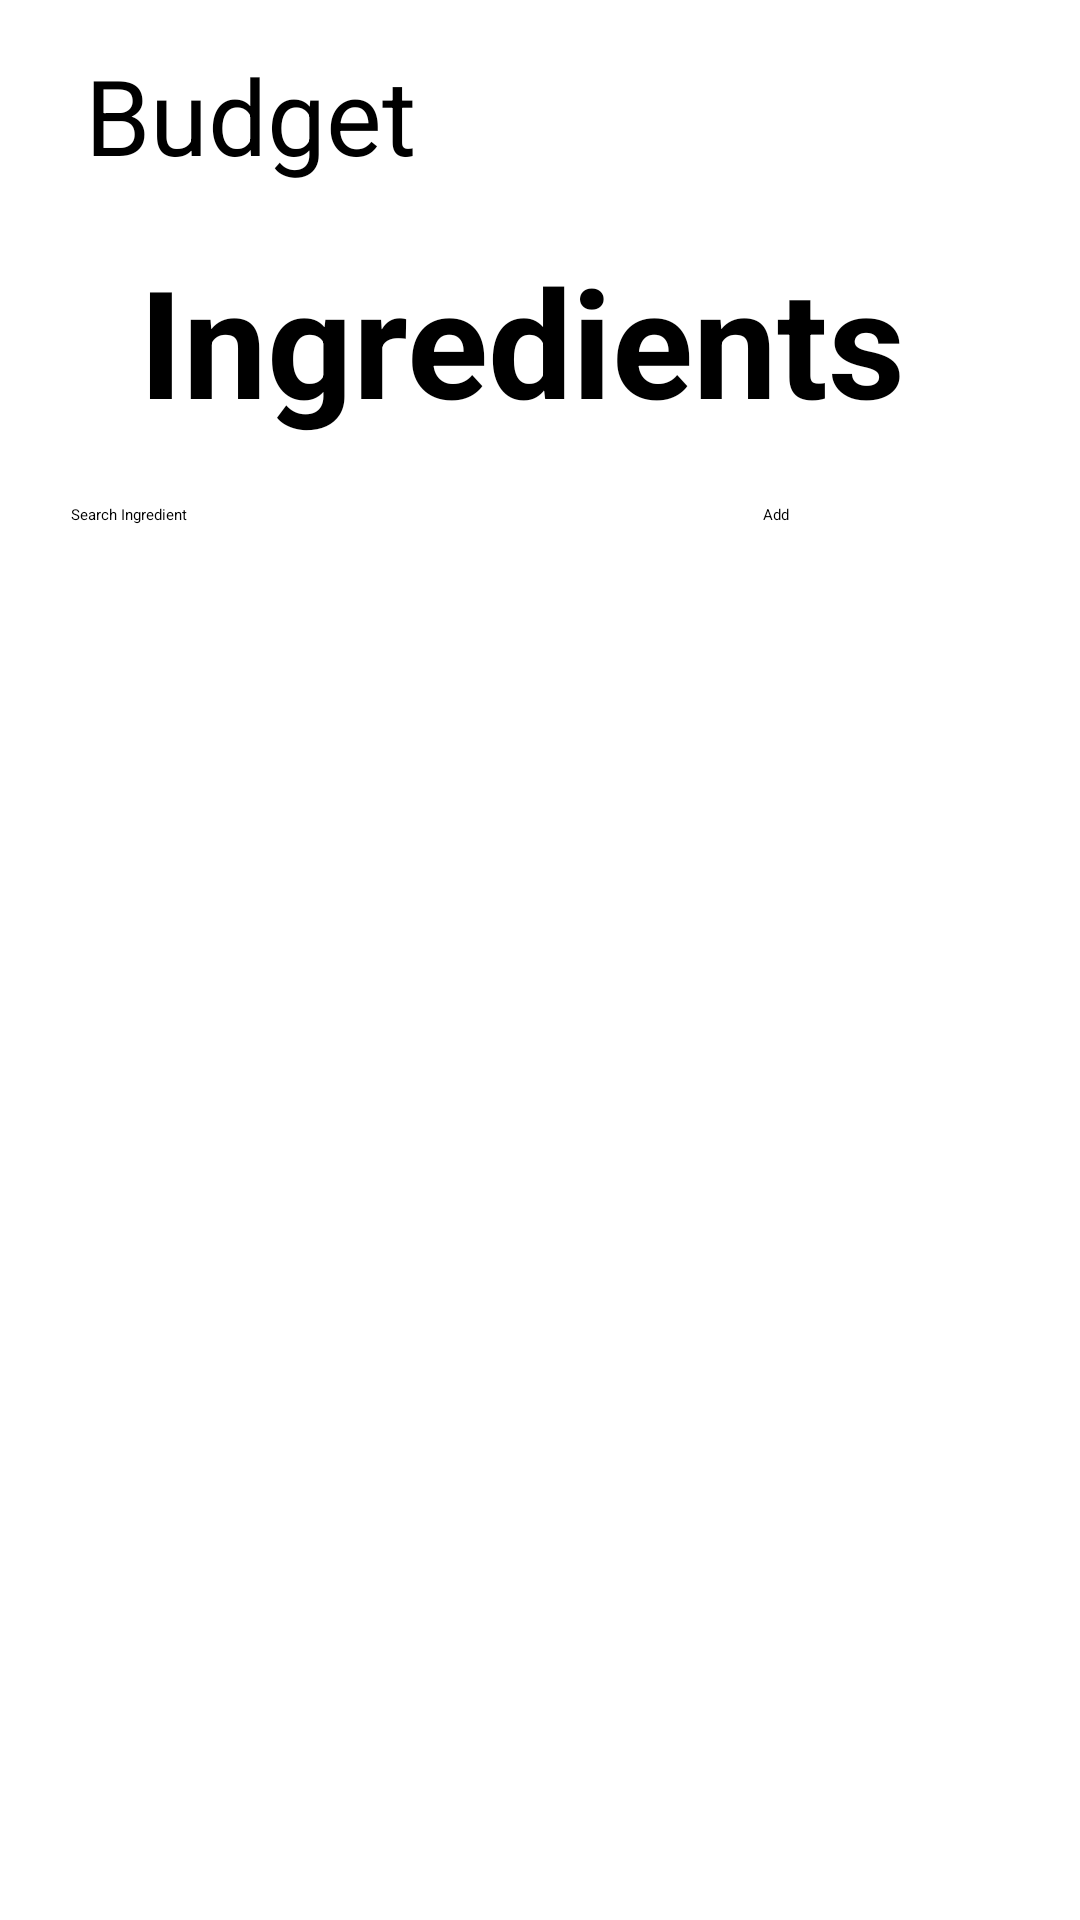

Produce the Android XML layout that renders to this screen, including the resource entries it uses.
<!-- AndroidManifest.xml: application theme Theme.Csci5115_Munchies -->
<!-- res/layout/activity_ingredients_recommendation.xml -->
<?xml version="1.0" encoding="utf-8"?>
<androidx.constraintlayout.widget.ConstraintLayout xmlns:android="http://schemas.android.com/apk/res/android"
    xmlns:app="http://schemas.android.com/apk/res-auto"
    xmlns:tools="http://schemas.android.com/tools"
    android:layout_width="match_parent"
    android:layout_height="match_parent"
    tools:context=".IngredientsRecommendation">

    <TextView
        android:id="@+id/textView15"
        android:layout_width="wrap_content"
        android:layout_height="wrap_content"
        android:layout_marginTop="80dp"
        android:text="Ingredients"
        android:textColor="@color/black"
        android:textSize="50dp"
        android:textStyle="bold"
        app:layout_constraintEnd_toEndOf="parent"
        app:layout_constraintHorizontal_bias="0.443"
        app:layout_constraintStart_toStartOf="parent"
        app:layout_constraintTop_toTopOf="parent" />

    <Button
        android:id="@+id/ingredientReccomendButton"
        android:layout_width="182dp"
        android:layout_height="75dp"
        android:layout_marginStart="158dp"
        android:layout_marginTop="644dp"
        android:layout_marginEnd="159dp"
        android:layout_marginBottom="39dp"
        android:text="Get Recipe"
        android:onClick="goToRecipe"
        app:layout_constraintBottom_toBottomOf="parent"
        app:layout_constraintEnd_toEndOf="parent"
        app:layout_constraintStart_toStartOf="parent"
        app:layout_constraintTop_toTopOf="parent" />

    <Button
        android:id="@+id/addIngredient2"
        android:layout_width="wrap_content"
        android:layout_height="wrap_content"
        android:layout_marginTop="168dp"
        android:layout_marginEnd="24dp"
        android:text="Add"
        android:onClick="goToIngredient2"
        app:layout_constraintEnd_toEndOf="parent"
        app:layout_constraintHorizontal_bias="0.7"
        app:layout_constraintStart_toEndOf="@+id/ingredientSearch2"
        app:layout_constraintTop_toTopOf="parent" />

    <ImageView
        android:id="@+id/imageView11"
        android:layout_width="129dp"
        android:layout_height="47dp"
        android:layout_marginTop="15dp"
        android:layout_marginEnd="15dp"
        app:layout_constraintEnd_toEndOf="parent"
        app:layout_constraintHorizontal_bias="0.986"
        app:layout_constraintStart_toEndOf="@+id/textView16"
        app:layout_constraintTop_toTopOf="parent"
        app:srcCompat="@drawable/dollarsigns" />

    <TextView
        android:id="@+id/textView16"
        android:layout_width="152dp"
        android:layout_height="48dp"
        android:layout_marginStart="15dp"
        android:layout_marginTop="15dp"
        android:text="Budget"
        android:textColor="@color/black"

        android:textSize="35dp"
        app:layout_constraintEnd_toEndOf="parent"
        app:layout_constraintHorizontal_bias="0.069"
        app:layout_constraintStart_toStartOf="parent"
        app:layout_constraintTop_toTopOf="parent" />

    <EditText
        android:id="@+id/ingredientSearch2"
        android:layout_width="wrap_content"
        android:layout_height="wrap_content"
        android:layout_marginTop="168dp"
        android:ems="10"
        android:inputType="textPersonName"
        android:hint="Search Ingredient"
        app:layout_constraintEnd_toEndOf="parent"
        app:layout_constraintHorizontal_bias="0.079"
        app:layout_constraintStart_toStartOf="parent"
        app:layout_constraintTop_toTopOf="parent" />
</androidx.constraintlayout.widget.ConstraintLayout>
<!-- resources referenced by this layout -->
<resources>
  <color name="black">#FF000000</color>
  <!-- drawable dollarsigns: jpg bitmap (drawable, 23454 bytes) -->
</resources>
